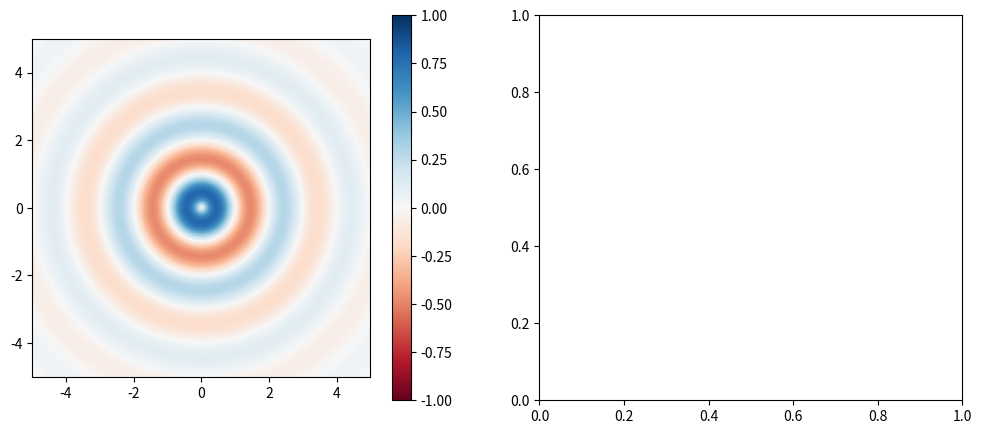

Generate this figure with matplotlib:
import numpy as np
import matplotlib.pyplot as plt
from matplotlib.animation import FuncAnimation
from matplotlib.colors import Normalize
from matplotlib.collections import LineCollection  # Import LineCollection

# Generate the circular wave with attenuation
def generate_circular_wave(x, y, t, amplitude, wavelength, velocity, attenuation_factor):
    """
    Generates a circular wave with attenuation at a given time t.

    Args:
      x: A 1D array of x coordinates.
      y: A 1D array of y coordinates.
      t: The time at which to evaluate the wave.
      amplitude: The initial amplitude of the wave.
      wavelength: The wavelength of the wave.
      velocity: The velocity of the wave.
      attenuation_factor: The factor by which the amplitude decreases with distance.

    Returns:
      A 2D array representing the wave.
    """
    distance = np.sqrt(x**2 + y**2)
    attenuation = np.exp(-attenuation_factor * distance)
    wave = amplitude * attenuation * np.sin(2 * np.pi * (distance / wavelength - velocity * t))
    return wave

# Update the plot for each frame of the animation
def update_plot(frame, axs, x, y, amplitude, wavelength, velocity, attenuation_factor, norm, cmap):
    """
    Updates the plot for each frame of the animation.

    Args:
      frame: The current frame number.
      axs: The axes objects to plot on.
      x: A 1D array of x coordinates.
      y: A 1D array of y coordinates.
      amplitude: The initial amplitude of the wave.
      wavelength: The wavelength of the wave.
      velocity: The velocity of the wave.
      attenuation_factor: The factor by which the amplitude decreases with distance.
      norm: Normalization instance for the colormap.
      cmap: The colormap to use.
    """
    axs[0].clear()
    axs[1].clear()

    wave = generate_circular_wave(x, y, frame/10, amplitude, wavelength, velocity, attenuation_factor)

    axs[0].imshow(wave, cmap=cmap, extent=[x.min(), x.max(), y.min(), y.max()], origin='lower', norm=norm)
    axs[0].plot([0,5],[0,0],'k-')
    axs[0].set_title(f"2D Wave Propagation (Time: {frame/10:.2f}s)")
    axs[0].set_xlabel('X')
    axs[0].set_ylabel('Y')

    # Use the colormap for the 1D plot (Corrected with LineCollection)
    points = np.array([x[100,:], wave[100,:]]).T.reshape(-1, 1, 2)
    segments = np.concatenate([points[:-1], points[1:]], axis=1)
    lc = LineCollection(segments, cmap=cmap, norm=norm)
    lc.set_array(wave[100,:])
    axs[1].add_collection(lc)

    axs[1].set_title(f"1D Wave Propagation (Time: {frame/10:.2f}s)")
    axs[1].set_xlabel('Radius')
    axs[1].set_ylabel('Amplitude')
    axs[1].set_ylim([-amplitude, amplitude])
    axs[1].set_xlim([0, 4])

# Set up the x and y coordinates
x = np.linspace(-5, 5, 200)
y = np.linspace(-5, 5, 200)
x, y = np.meshgrid(x, y)

# Set the wave parameters
amplitude = 1.0
wavelength = 2.0
#wavelength = 5.0
velocity = 0.2
attenuation_factor = 1  # Adjusted attenuation factor
#attenuation_factor = 0.  # Adjusted attenuation factor - no attenuation
attenuation_factor = 0.5  # Adjusted attenuation factor

# Create the initial plot
fig, axs = plt.subplots(1, 2, figsize=(12, 5))

# Create the colormap and normalization
cmap = plt.get_cmap('RdBu')
norm = Normalize(vmin=-amplitude, vmax=amplitude)

# Create the animation
ani = FuncAnimation(fig, update_plot, frames=100, fargs=(axs, x, y, amplitude, wavelength, velocity, attenuation_factor, norm, cmap), interval=50)

# Add the colorbar
fig.colorbar(axs[0].imshow(generate_circular_wave(x, y, 0, amplitude, wavelength, velocity, attenuation_factor), cmap=cmap, extent=[x.min(), x.max(), y.min(), y.max()], origin='lower', norm=norm), ax=axs[0])

# Display the animation
plt.show()